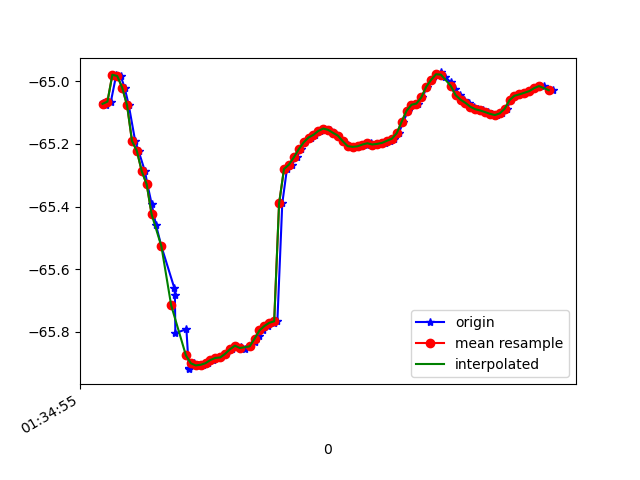

The table this chart was drawn from, first rows:
1618191295743, 886958692644347, -65.06777, 18.803402, 86.84162
1618191295755, 886958711875117, -65.08, 18.93, 87.63
1618191295774, 886958731105887, -65.06, 18.86, 87
1618191295796, 886958750336657, -64.98, 18.94, 87.63
1618191295814, 886958769567427, -64.98, 18.86, 87.21
1618191295830, 886958788798197, -65.02, 18.98, 87.97
1618191295847, 886958808028967, -65.08, 18.91, 87.74
1618191295873, 886958827259737, -65.19, 19.03, 88.55
1618191295887, 886958846490507, -65.22, 18.97, 88.17
1618191295913, 886958865721277, -65.29, 19.02, 88.83
1618191295923, 886958884952047, -65.33, 18.96, 88.38
1618191295940, 886958904182817, -65.39, 18.99, 88.93
1618191295958, 886958923413587, -65.46, 18.98, 88.3
1618191295980, 886958942644357, -65.53, 18.98, 88.83
1618191296033, 886958961875127, -65.66, 19.02, 88.28
1618191296035, 886958981105897, -65.68, 18.99, 88.74
1618191296037, 886959000336667, -65.81, 19.09, 88.23
1618191296082, 886959019567437, -65.79, 19.01, 88.46
1618191296092, 886959038798207, -65.92, 19.11, 89.12
1618191296094, 886959058028977, -65.92, 19.1, 89.4
1618191296115, 886959077259747, -65.9, 19.08, 89.42
1618191296131, 886959096490517, -65.91, 19.07, 89.35
1618191296148, 886959115721287, -65.91, 19.06, 89.31
1618191296169, 886959134952057, -65.9, 19.05, 89.28
1618191296192, 886959154182827, -65.89, 19.04, 89.24
1618191296208, 886959173413597, -65.88, 19.04, 89.2
1618191296225, 886959192644367, -65.88, 19.03, 89.17
1618191296244, 886959211875137, -65.87, 19.03, 89.14
1618191296268, 886959231105907, -65.86, 19.03, 89.1
1618191296283, 886959250336677, -65.85, 19.02, 89.07
1618191296303, 886959269567447, -65.85, 19.01, 89.05
1618191296319, 886959288798217, -65.86, 19, 89.03
1618191296340, 886959308028987, -65.85, 19, 88.99
1618191296360, 886959327259757, -65.83, 18.99, 88.96
1618191296378, 886959346490527, -65.81, 18.97, 88.94
1618191296396, 886959365721297, -65.8, 18.97, 88.91
1618191296416, 886959384952067, -65.78, 18.96, 88.88
1618191296439, 886959404182837, -65.77, 18.96, 88.84
1618191296453, 886959423413607, -65.77, 18.95, 88.81
1618191296473, 886959442644377, -65.39, 19.11, 89.39
1618191296492, 886959461875147, -65.28, 18.96, 88.75
1618191296511, 886959481105917, -65.27, 18.96, 88.72
1618191296532, 886959500336687, -65.24, 18.95, 88.7
1618191296548, 886959519567457, -65.22, 18.95, 88.67
1618191296567, 886959538798227, -65.2, 18.93, 88.64
1618191296591, 886959558028997, -65.18, 18.92, 88.62
1618191296608, 886959577259767, -65.17, 18.91, 88.6
1618191296625, 886959596490537, -65.16, 18.9, 88.58
1618191296644, 886959615721307, -65.15, 18.89, 88.55
1618191296667, 886959634952077, -65.15, 18.87, 88.53
1618191296683, 886959654182847, -65.16, 18.86, 88.51
1618191296701, 886959673413617, -65.17, 18.85, 88.49
1618191296720, 886959692644387, -65.19, 18.84, 88.48
1618191296741, 886959711875157, -65.2, 18.84, 88.46
1618191296758, 886959731105927, -65.21, 18.83, 88.44
1618191296777, 886959750336697, -65.21, 18.82, 88.42
1618191296796, 886959769567467, -65.21, 18.82, 88.4
1618191296819, 886959788798237, -65.2, 18.81, 88.38
1618191296833, 886959808029007, -65.2, 18.8, 88.36
1618191296853, 886959827259777, -65.2, 18.8, 88.35
1618191296873, 886959846490547, -65.2, 18.8, 88.33
... 36 more rows
